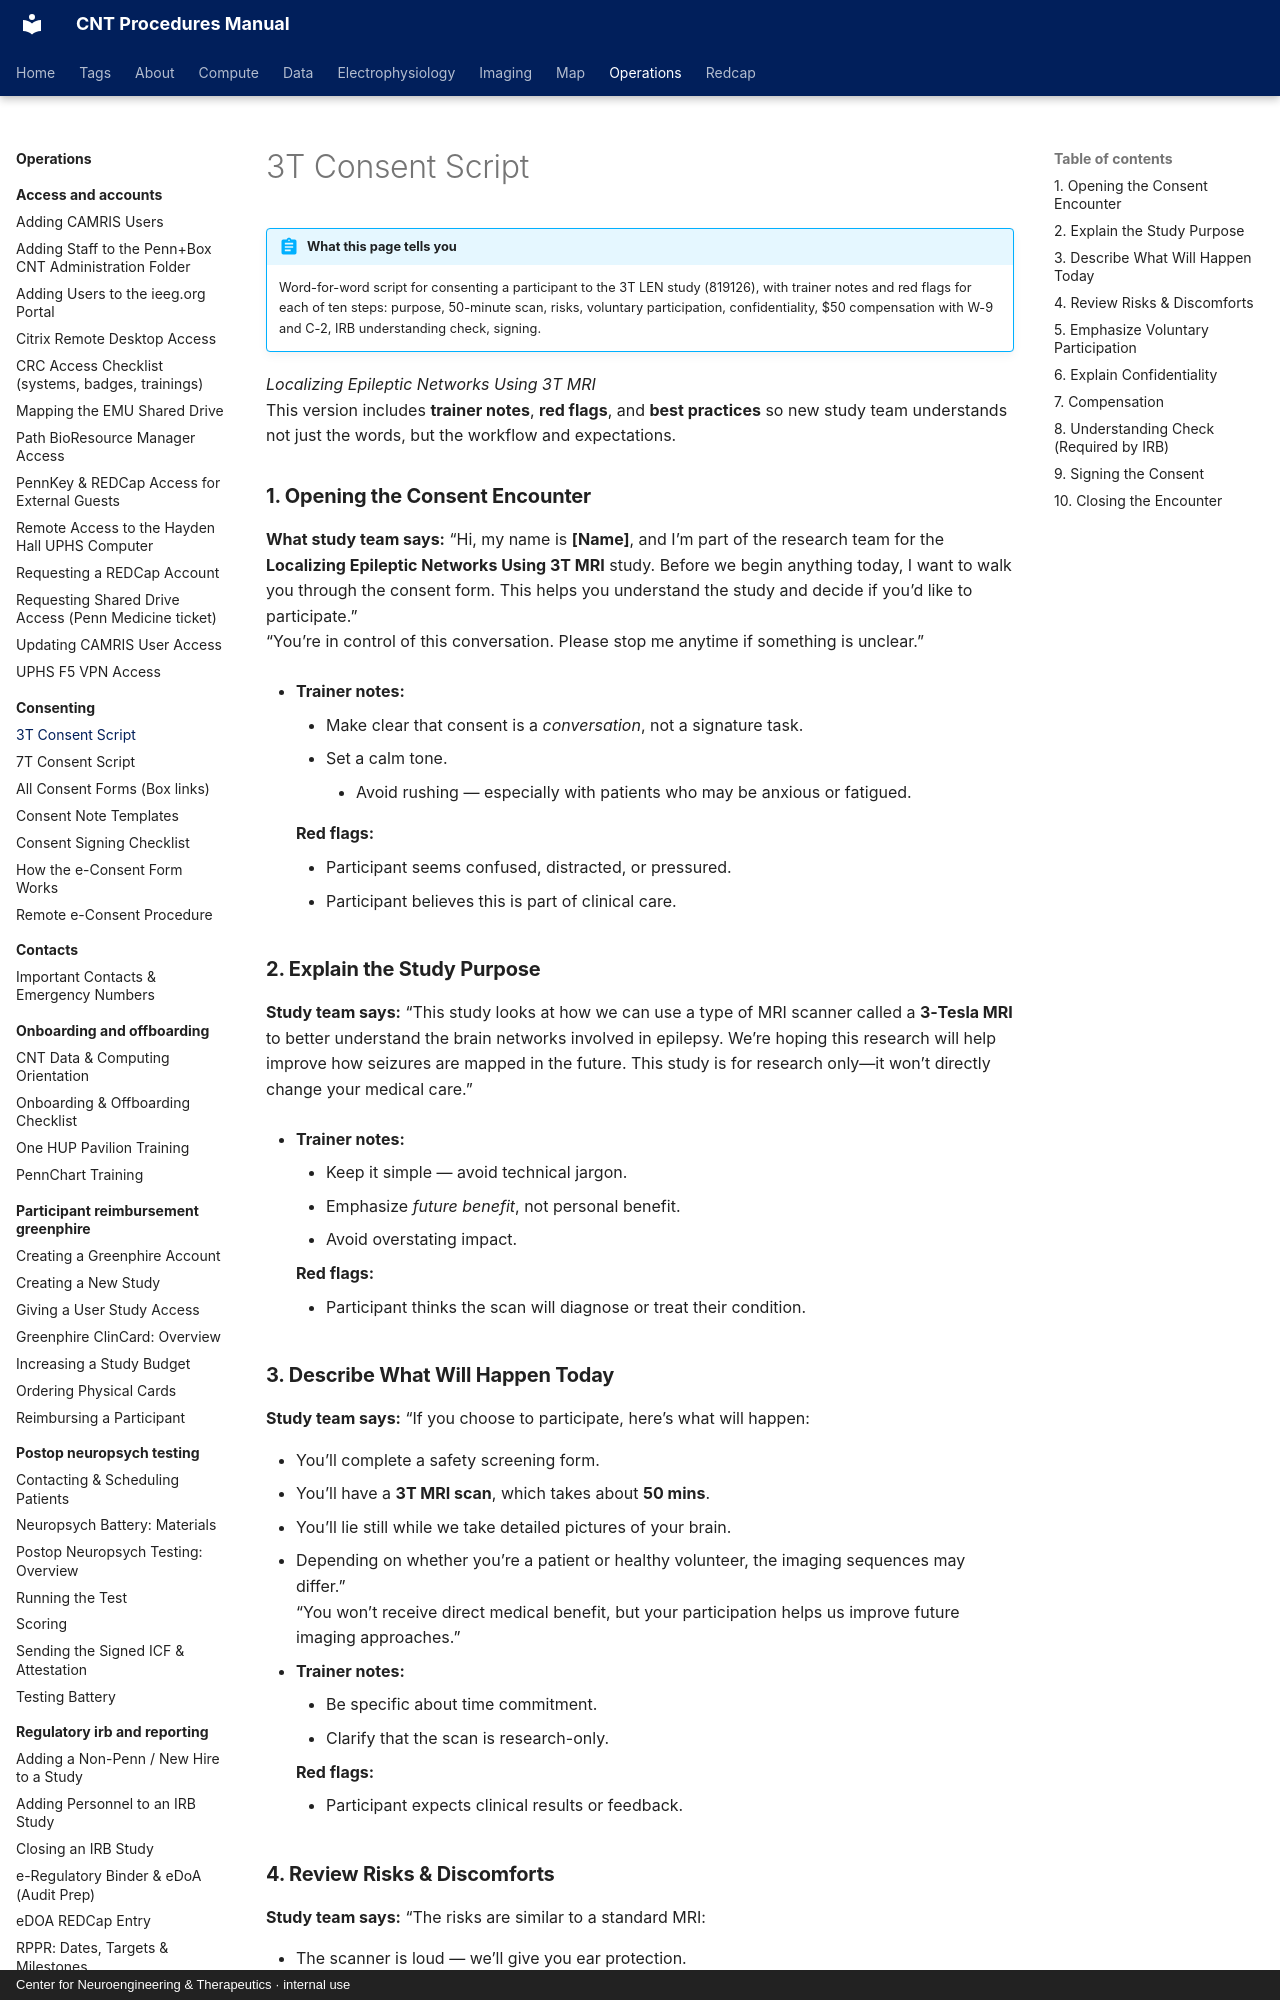

repository: penn-cnt/cnt-procedures · page: operations/consenting/3t-consent-script/index.html · generator: mkdocs · copyright: Center for Neuroengineering & Therapeutics · internal use

---
title: "3T Consent Script"
stage: "Data Collection"
roles: [crc]
audit: merge
order: 2
---

# 3T Consent Script

!!! abstract "What this page tells you"
    Word-for-word script for consenting a participant to the 3T LEN study (819126), with trainer notes and red flags for each of ten steps: purpose, 50-minute scan, risks, voluntary participation, confidentiality, $50 compensation with W-9 and C-2, IRB understanding check, signing.

_Localizing Epileptic Networks Using 3T MRI_
This version includes **trainer notes**, **red flags**, and **best practices** so new study team understands not just the words, but the workflow and expectations.

### **1\. Opening the Consent Encounter**
**What study team says:** “Hi, my name is **\[Name\]**, and I’m part of the research team for the **Localizing Epileptic Networks Using 3T MRI** study. Before we begin anything today, I want to walk you through the consent form. This helps you understand the study and decide if you’d like to participate.”
“You’re in control of this conversation. Please stop me anytime if something is unclear.”

*   **Trainer notes:**
    *   Make clear that consent is a _conversation_, not a signature task.
    *   Set a calm tone.
        *   Avoid rushing — especially with patients who may be anxious or fatigued.

    **Red flags:**

    *   Participant seems confused, distracted, or pressured.
    *   Participant believes this is part of clinical care.

### **2\. Explain the Study Purpose**
**Study team says:** “This study looks at how we can use a type of MRI scanner called a **3‑Tesla MRI** to better understand the brain networks involved in epilepsy. We’re hoping this research will help improve how seizures are mapped in the future. This study is for research only—it won’t directly change your medical care.”

*   **Trainer notes:**
    *   Keep it simple — avoid technical jargon.
    *   Emphasize _future benefit_, not personal benefit.
    *   Avoid overstating impact.

    **Red flags:**

    *   Participant thinks the scan will diagnose or treat their condition.

### **3\. Describe What Will Happen Today**
**Study team says:** “If you choose to participate, here’s what will happen:

*   You’ll complete a safety screening form.
*   You’ll have a **3T MRI scan**, which takes about **50 mins**.
*   You’ll lie still while we take detailed pictures of your brain.
*   Depending on whether you’re a patient or healthy volunteer, the imaging sequences may differ.”
“You won’t receive direct medical benefit, but your participation helps us improve future imaging approaches.”

*   **Trainer notes:**
    *   Be specific about time commitment.
    *   Clarify that the scan is research-only.

    **Red flags:**

    *   Participant expects clinical results or feedback.
